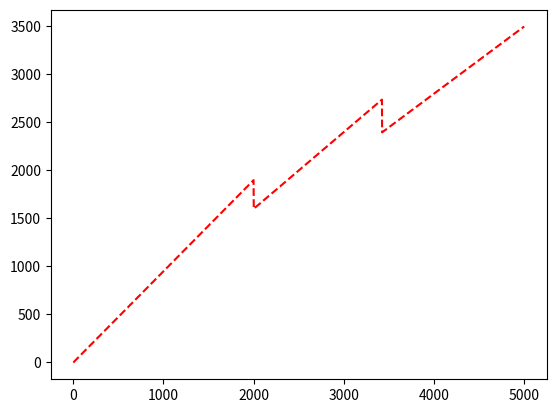

Python code for this plot:
import matplotlib.pyplot as plt 
import numpy as np 

t = np.arange(0, 5000, 1)

def indem(x):
    if x < 2000:
        return x*0.95
    elif 2000 <= x <= 3422:
        return x*0.8
    else:
        return x*0.7

def h(b):
    l = []
    for i in b:
        l.append(int(indem(i)))
    return l

plt.plot(t, h(t), 'r--')
plt.show()

print(indem(1999),indem(2000),indem(3422),indem(3423))
